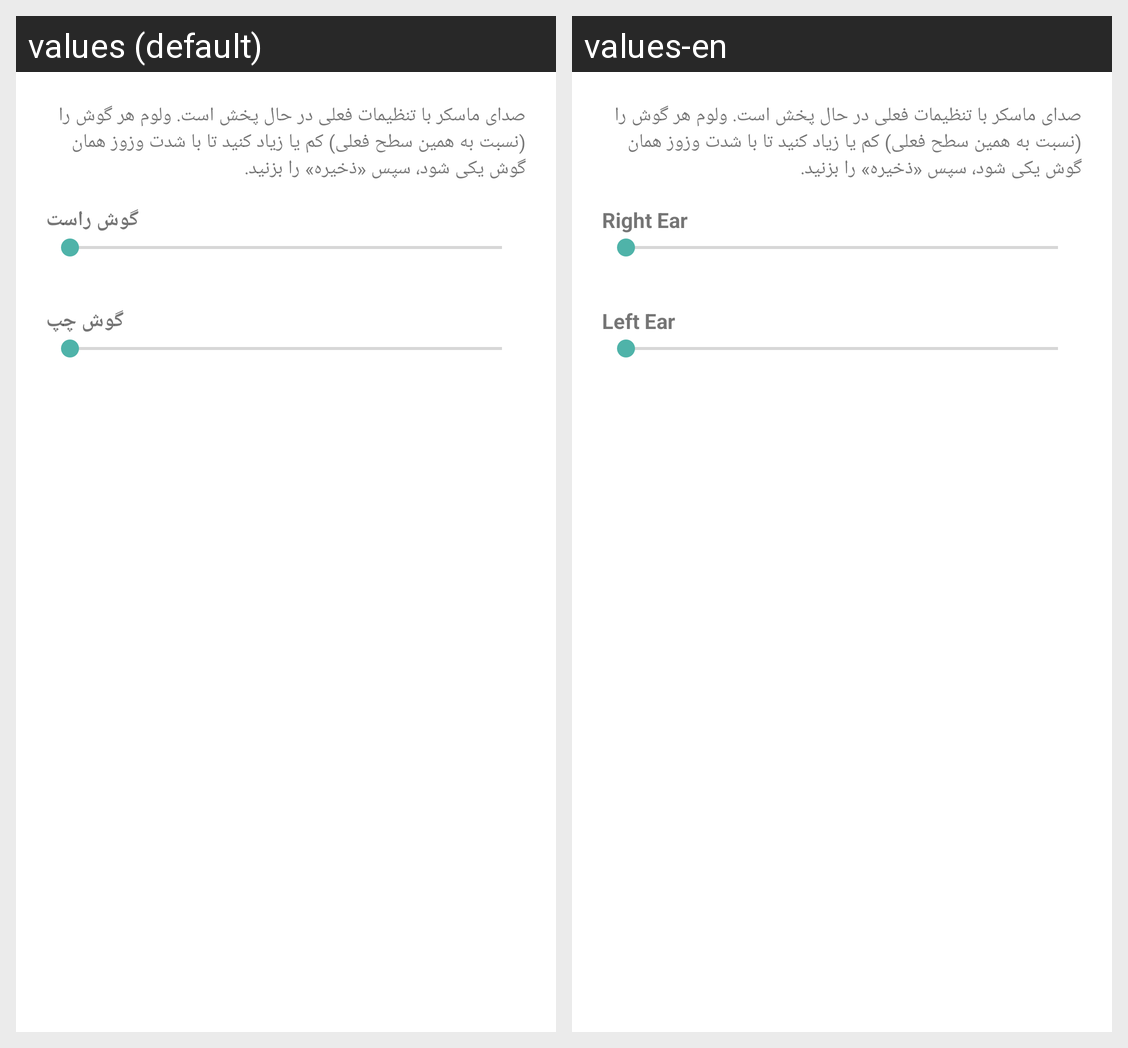

Locale-by-locale string values for the Android screen shown in this grid:
Android screen res/layout/dialog_tinnitus_loudness.xml rendered under 2 locales, left to right: values (default), values-en. Device: Nexus 5 (rendered at 1080×1920; each locale shown at half size, 540×960, under a caption strip naming it); theme Theme.Masker.
Strings drawn on this screen, with the default value and each locale's value (text and hints the layout hard-codes, and strings that could not be matched under every locale, appear in the picture but are not listed):

tinnitus_loudness_dialog_message
  values: صدای ماسکر با تنظیمات فعلی در حال پخش است. ولوم هر گوش را (نسبت به همین سطح فعلی) کم یا زیاد کنید تا با شدت وزوز همان گوش یکی شود، سپس «ذخیره» را بزنید.
  values-en: صدای ماسکر با تنظیمات فعلی در حال پخش است. ولوم هر گوش را (نسبت به همین سطح فعلی) کم یا زیاد کنید تا با شدت وزوز همان گوش یکی شود، سپس «ذخیره» را بزنید.  [not translated; the default value is used]

right_ear
  values: گوش راست
  values-en: Right Ear

left_ear
  values: گوش چپ
  values-en: Left Ear
